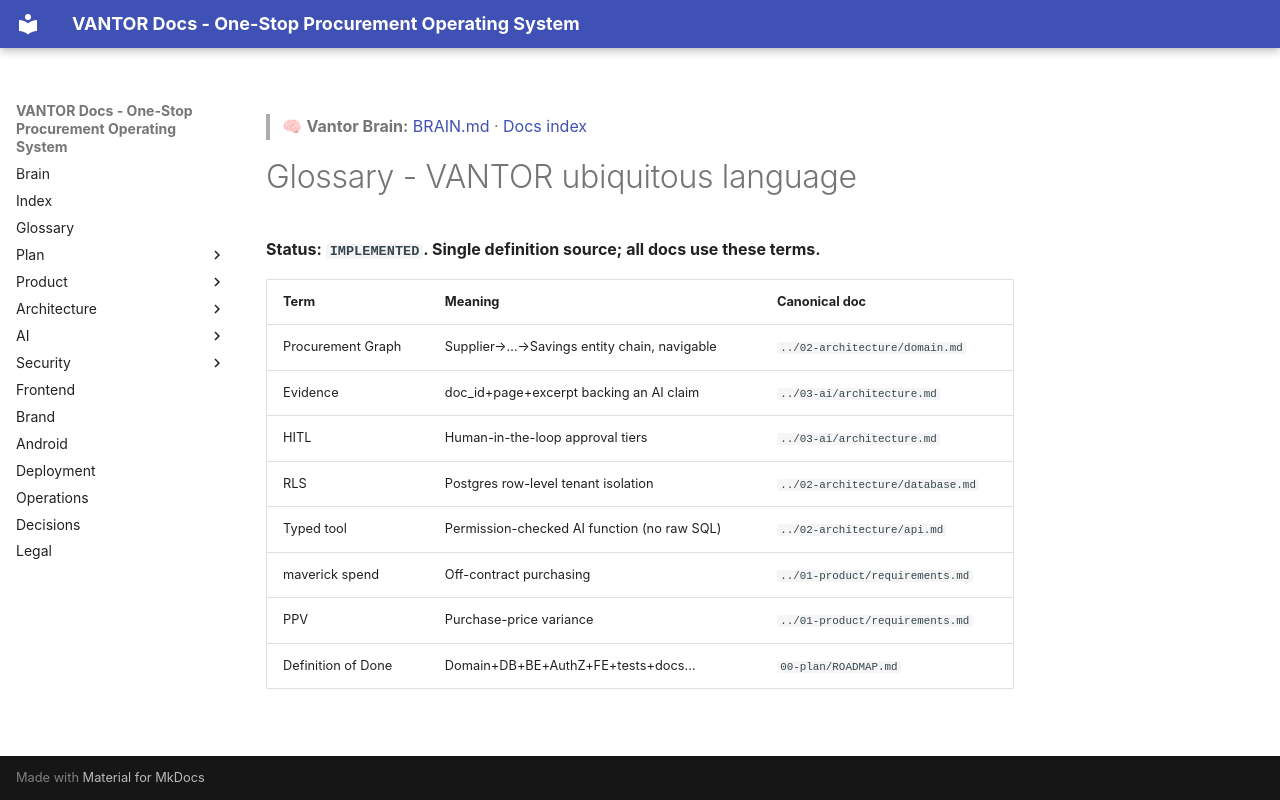

repository: chandrahotha/Vantor · page: glossary/index.html · generator: mkdocs

<!-- vantor-brain-link -->
> 🧠 **Vantor Brain:** [BRAIN.md](BRAIN.md) · [Docs index](README.md)

# Glossary - VANTOR ubiquitous language

**Status: `IMPLEMENTED`. Single definition source; all docs use these terms.**

| Term | Meaning | Canonical doc |
|---|---|---|
| Procurement Graph | Supplier→…→Savings entity chain, navigable | `../02-architecture/domain.md` |
| Evidence | doc_id+page+excerpt backing an AI claim | `../03-ai/architecture.md` |
| HITL | Human-in-the-loop approval tiers | `../03-ai/architecture.md` |
| RLS | Postgres row-level tenant isolation | `../02-architecture/database.md` |
| Typed tool | Permission-checked AI function (no raw SQL) | `../02-architecture/api.md` |
| maverick spend | Off-contract purchasing | `../01-product/requirements.md` |
| PPV | Purchase-price variance | `../01-product/requirements.md` |
| Definition of Done | Domain+DB+BE+AuthZ+FE+tests+docs… | `00-plan/ROADMAP.md` |
